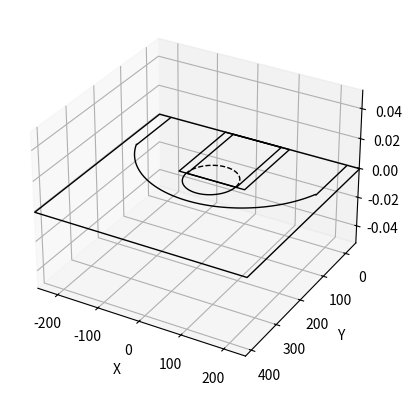

Recreate this plot in Python.
import numpy as np
import matplotlib.pyplot as plt
from mpl_toolkits.mplot3d.art3d import Poly3DCollection, Line3DCollection

def draw_halfcourt(ax=None, color='black', lw=1, outer_lines=False, unit='inch', facecolor=None, edgecolor='black', alpha=0):
    ''''
    Draw a half basketball court in inches.
    '''
    # If an axes object isn't provided to plot onto, just get current one
    if ax is None:
        fig = plt.figure()
        ax = fig.add_subplot(111, projection='3d')
        
    # court boundaries
    x_min, x_max = -250, 250 # sideline to sideline
    y_min, y_max = -47.5, 422.5 # baseline to halfcourt
    verts = [[(x_min,y_min,0), (x_min,y_max,0), (x_max,y_max,0), (x_max,y_min,0), (x_min,y_min,0)]]
    oob = Poly3DCollection(verts, edgecolor=edgecolor, facecolor=facecolor, alpha=alpha, linewidth=lw)
    ax.add_collection3d(oob)
    # Create the various parts of an NBA basketball court

    # outer paint boundaries
    x_min, x_max = -80, 80 # width of the paint
    y_min, y_max = -47.5, 142.5 # height of the paint
    verts = [[(x_min,y_min,0), (x_min,y_max,0), (x_max,y_max,0), (x_max,y_min,0), (x_min,y_min,0)]]
    paint = Poly3DCollection(verts, edgecolor=edgecolor, linewidth=lw, alpha=0)
    ax.add_collection3d(paint)
    
    # inner paint boundaries
    x_min, x_max = -60, 60 # width of the paint
    y_min, y_max = -47.5, 142.5 # height of the paint
    verts = [[(x_min,y_min,0), (x_min,y_max,0), (x_max,y_max,0), (x_max,y_min,0), (x_min,y_min,0)]]
    paint = Poly3DCollection(verts, edgecolor=edgecolor, linewidth=lw, alpha=0)
    ax.add_collection3d(paint)
    
    # free throw top arc
    center = (0, 142.5)
    radius = 60
    theta_full = np.linspace(np.radians(-90), np.radians(90), 120)
    y = center[1] + radius * np.cos(theta_full)  # Along the width of the court
    x = center[0] + radius * np.sin(theta_full)
    z = np.zeros_like(y)
    verts = [list(zip(x, y, z))]
    free_throw_top_arc = Line3DCollection(verts, colors=edgecolor, linewidth=lw)
    ax.add_collection3d(free_throw_top_arc)
    
    # free throw bottom arc 
    center = (0, 142.5)
    radius = 60
    theta_full = np.linspace(np.radians(90), np.radians(270), 120)
    y = center[1] + radius * np.cos(theta_full)  # Along the width of the court
    x = center[0] + radius * np.sin(theta_full)
    z = np.zeros_like(y)
    verts = [list(zip(x, y, z))]
    free_throw_bottom_arc = Line3DCollection(verts, colors=edgecolor, linewidth=lw, linestyles='dashed')
    ax.add_collection3d(free_throw_bottom_arc)
    
    # three point arc
    center = (0, 0)
    radius = 237.5
    theta_full = np.linspace(np.radians(-68), np.radians(68), 120)
    y = center[1] + radius * np.cos(theta_full)  # Along the width of the court
    x = center[0] + radius * np.sin(theta_full)
    z = np.zeros_like(y)
    verts = [list(zip(x, y, z))]
    three_point_arc = Line3DCollection(verts, colors=edgecolor, linewidth=lw)
    ax.add_collection3d(three_point_arc)
    
    # three point corner (left)
    x_min, x_max = -220, -220 # width of the corner
    y_min, y_max = -47.5, 92.5 # height of the corner
    verts = [[(x_min,y_min,0), (x_min,y_max,0), (x_max,y_max,0), (x_max,y_min,0), (x_min,y_min,0)]]
    corner = Poly3DCollection(verts, edgecolor=edgecolor, linewidth=lw, alpha=0)
    ax.add_collection3d(corner)
    
    # three point corner (right)
    x_min, x_max = 220, 220 # width of the corner
    y_min, y_max = -47.5, 92.5 # height of the corner
    verts = [[(x_min,y_min,0), (x_min,y_max,0), (x_max,y_max,0), (x_max,y_min,0), (x_min,y_min,0)]]
    corner = Poly3DCollection(verts, edgecolor=edgecolor, linewidth=lw, alpha=0)
    ax.add_collection3d(corner)
    
    # # Create the basketball hoop
    # # Diameter of a hoop is 18" so it has a radius of 9", which is a value
    # # 7.5 in our coordinate system
    # hoop = Circle((0, 0), radius=7.5, linewidth=lw, color=color, fill=False)

    # # Create backboard
    # backboard = Rectangle((-30, -7.5), 60, -1, linewidth=lw, color=color)

    # # The paint
    # # Create the outer box 0f the paint, width=16ft, height=19ft
    # outer_box = Rectangle((-80, -47.5), 160, 190, linewidth=lw, color=color,
    #                       fill=False)
    # # Create the inner box of the paint, widt=12ft, height=19ft
    # inner_box = Rectangle((-60, -47.5), 120, 190, linewidth=lw, color=color,
    #                       fill=False)

    # # Create free throw top arc
    # top_free_throw = Arc((0, 142.5), 120, 120, theta1=0, theta2=180,
    #                      linewidth=lw, color=color, fill=False)
    # # Create free throw bottom arc
    # bottom_free_throw = Arc((0, 142.5), 120, 120, theta1=180, theta2=0,
    #                         linewidth=lw, color=color, linestyle='dashed')
    # # Restricted Zone, it is an arc with 4ft radius from center of the hoop
    # restricted = Arc((0, 0), 80, 80, theta1=0, theta2=180, linewidth=lw,
    #                  color=color)

    # # Three point line
    # # Create the side 3pt lines, they are 14ft long before they begin to arc
    # corner_three_a = Rectangle((-220, -47.5), 0, 140, linewidth=lw,
    #                            color=color)
    # corner_three_b = Rectangle((220, -47.5), 0, 140, linewidth=lw, color=color)
    
    # # 3pt arc - center of arc will be the hoop, arc is 23'9" away from hoop
    # # I just played around with the theta values until they lined up with the
    # # threes
    # three_arc = Arc((0, 0), 475, 475, theta1=22, theta2=158, linewidth=lw,
    #                 color=color)

    # # Center Court
    # center_outer_arc = Arc((0, 422.5), 120, 120, theta1=180, theta2=0,
    #                        linewidth=lw, color=color)
    # center_inner_arc = Arc((0, 422.5), 40, 40, theta1=180, theta2=0,
    #                        linewidth=lw, color=color)

    # # List of the court elements to be plotted onto the axes
    # court_elements = [hoop, backboard, outer_box, inner_box, top_free_throw,
    #                   bottom_free_throw, restricted, corner_three_a,
    #                   corner_three_b, three_arc, center_outer_arc,
    #                   center_inner_arc]

    # if outer_lines:
    #     # Draw the half court line, baseline and side out bound lines
    #     outer_lines = Rectangle((-250, -47.5), 500, 470, linewidth=lw,
    #                             color=color, fill=False)
    #     court_elements.append(outer_lines)

    # # Add the court elements onto the axes
    # for element in court_elements:
    #     ax.add_patch(element)

    ax.set_xlim(-250,250)
    ax.set_ylim(422.5,-47.5)

    # plot axis names
    ax.set_xlabel('X')
    ax.set_ylabel('Y')
    return ax


if __name__ == "__main__":
    
    draw_halfcourt(outer_lines=True)
    plt.show()